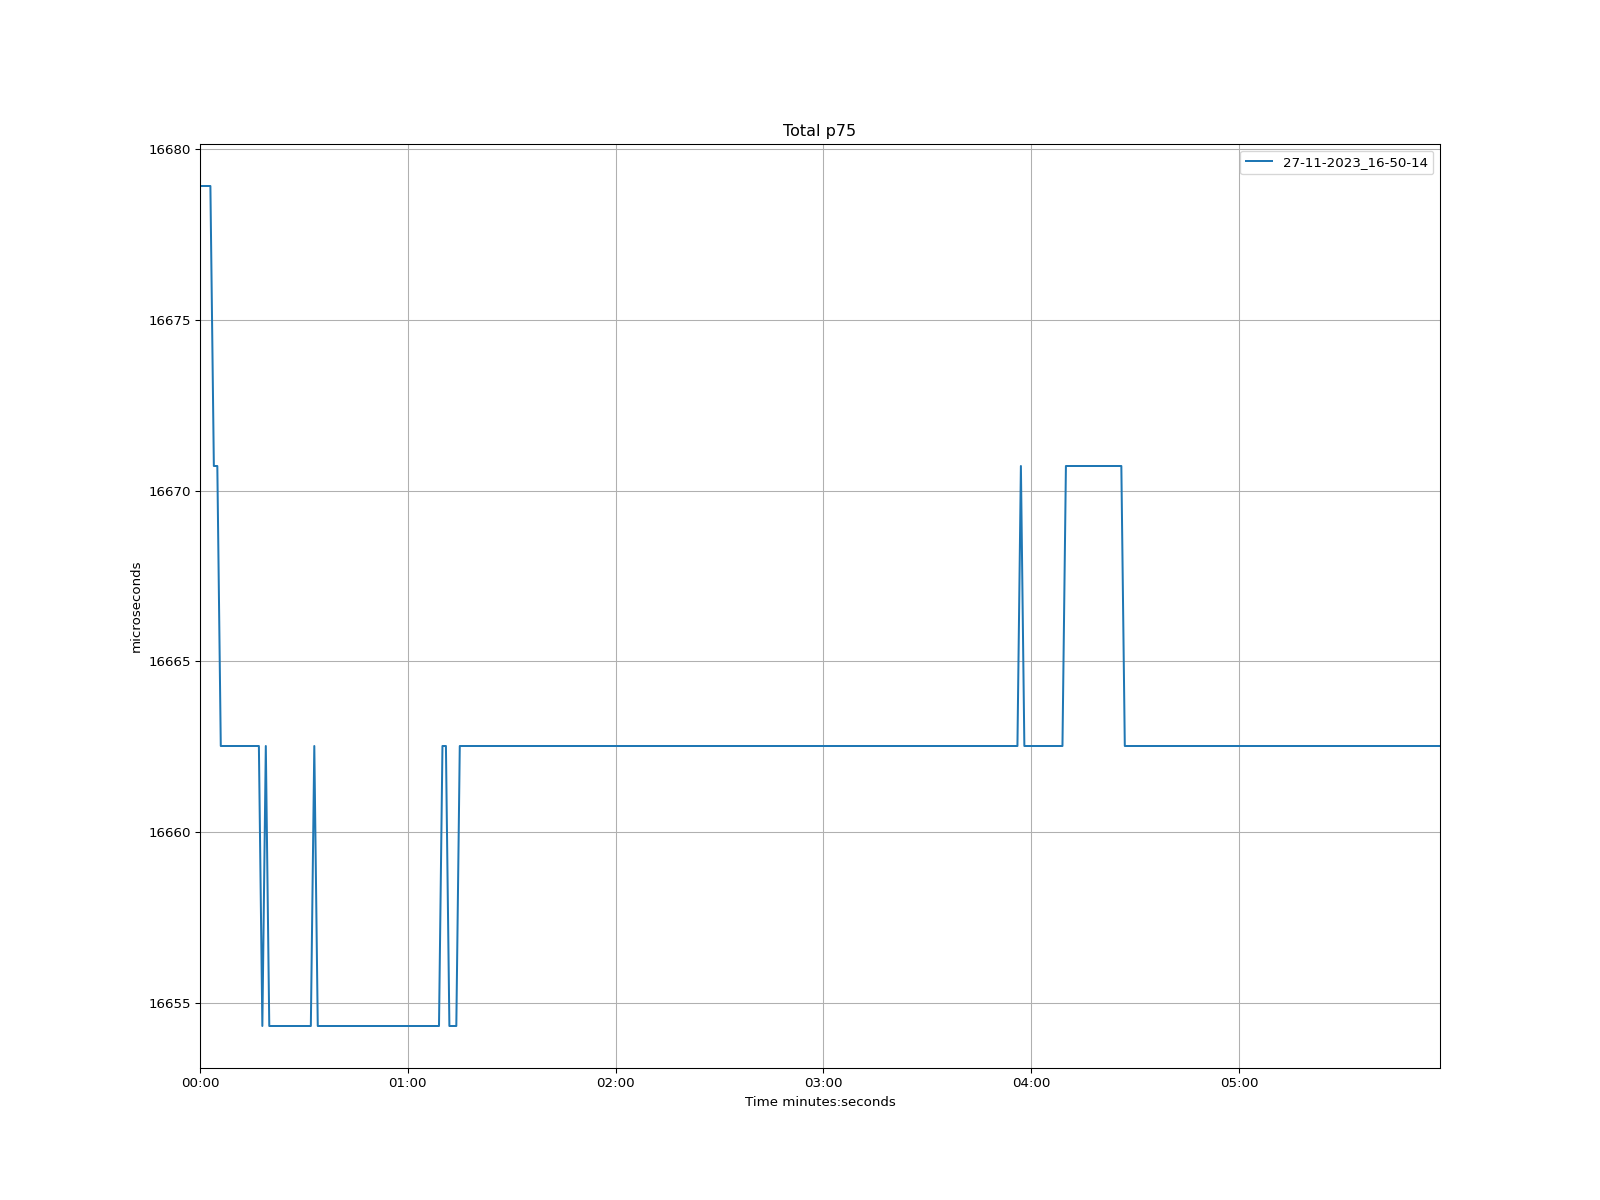

The file beside this chart, header and first rows:
time, 27-11-2023_16-50-14
1970-01-01 00:00:00, 16679
1970-01-01 00:00:01, 16679
1970-01-01 00:00:02, 16679
1970-01-01 00:00:03, 16679
1970-01-01 00:00:04, 16671
1970-01-01 00:00:05, 16671
1970-01-01 00:00:06, 16663
1970-01-01 00:00:07, 16663
1970-01-01 00:00:08, 16663
1970-01-01 00:00:09, 16663
1970-01-01 00:00:10, 16663
1970-01-01 00:00:11, 16663
1970-01-01 00:00:12, 16663
1970-01-01 00:00:13, 16663
1970-01-01 00:00:14, 16663
1970-01-01 00:00:15, 16663
1970-01-01 00:00:16, 16663
1970-01-01 00:00:17, 16663
1970-01-01 00:00:18, 16654
1970-01-01 00:00:19, 16663
1970-01-01 00:00:20, 16654
1970-01-01 00:00:21, 16654
1970-01-01 00:00:22, 16654
1970-01-01 00:00:23, 16654
1970-01-01 00:00:24, 16654
1970-01-01 00:00:25, 16654
1970-01-01 00:00:26, 16654
1970-01-01 00:00:27, 16654
1970-01-01 00:00:28, 16654
1970-01-01 00:00:29, 16654
1970-01-01 00:00:30, 16654
1970-01-01 00:00:31, 16654
1970-01-01 00:00:32, 16654
1970-01-01 00:00:33, 16663
1970-01-01 00:00:34, 16654
1970-01-01 00:00:35, 16654
1970-01-01 00:00:36, 16654
1970-01-01 00:00:37, 16654
1970-01-01 00:00:38, 16654
1970-01-01 00:00:39, 16654
1970-01-01 00:00:40, 16654
1970-01-01 00:00:41, 16654
1970-01-01 00:00:42, 16654
1970-01-01 00:00:43, 16654
1970-01-01 00:00:44, 16654
1970-01-01 00:00:45, 16654
1970-01-01 00:00:46, 16654
1970-01-01 00:00:47, 16654
1970-01-01 00:00:48, 16654
1970-01-01 00:00:49, 16654
1970-01-01 00:00:50, 16654
1970-01-01 00:00:51, 16654
1970-01-01 00:00:52, 16654
1970-01-01 00:00:53, 16654
1970-01-01 00:00:54, 16654
1970-01-01 00:00:55, 16654
1970-01-01 00:00:56, 16654
1970-01-01 00:00:57, 16654
1970-01-01 00:00:58, 16654
1970-01-01 00:00:59, 16654
... 299 more rows
